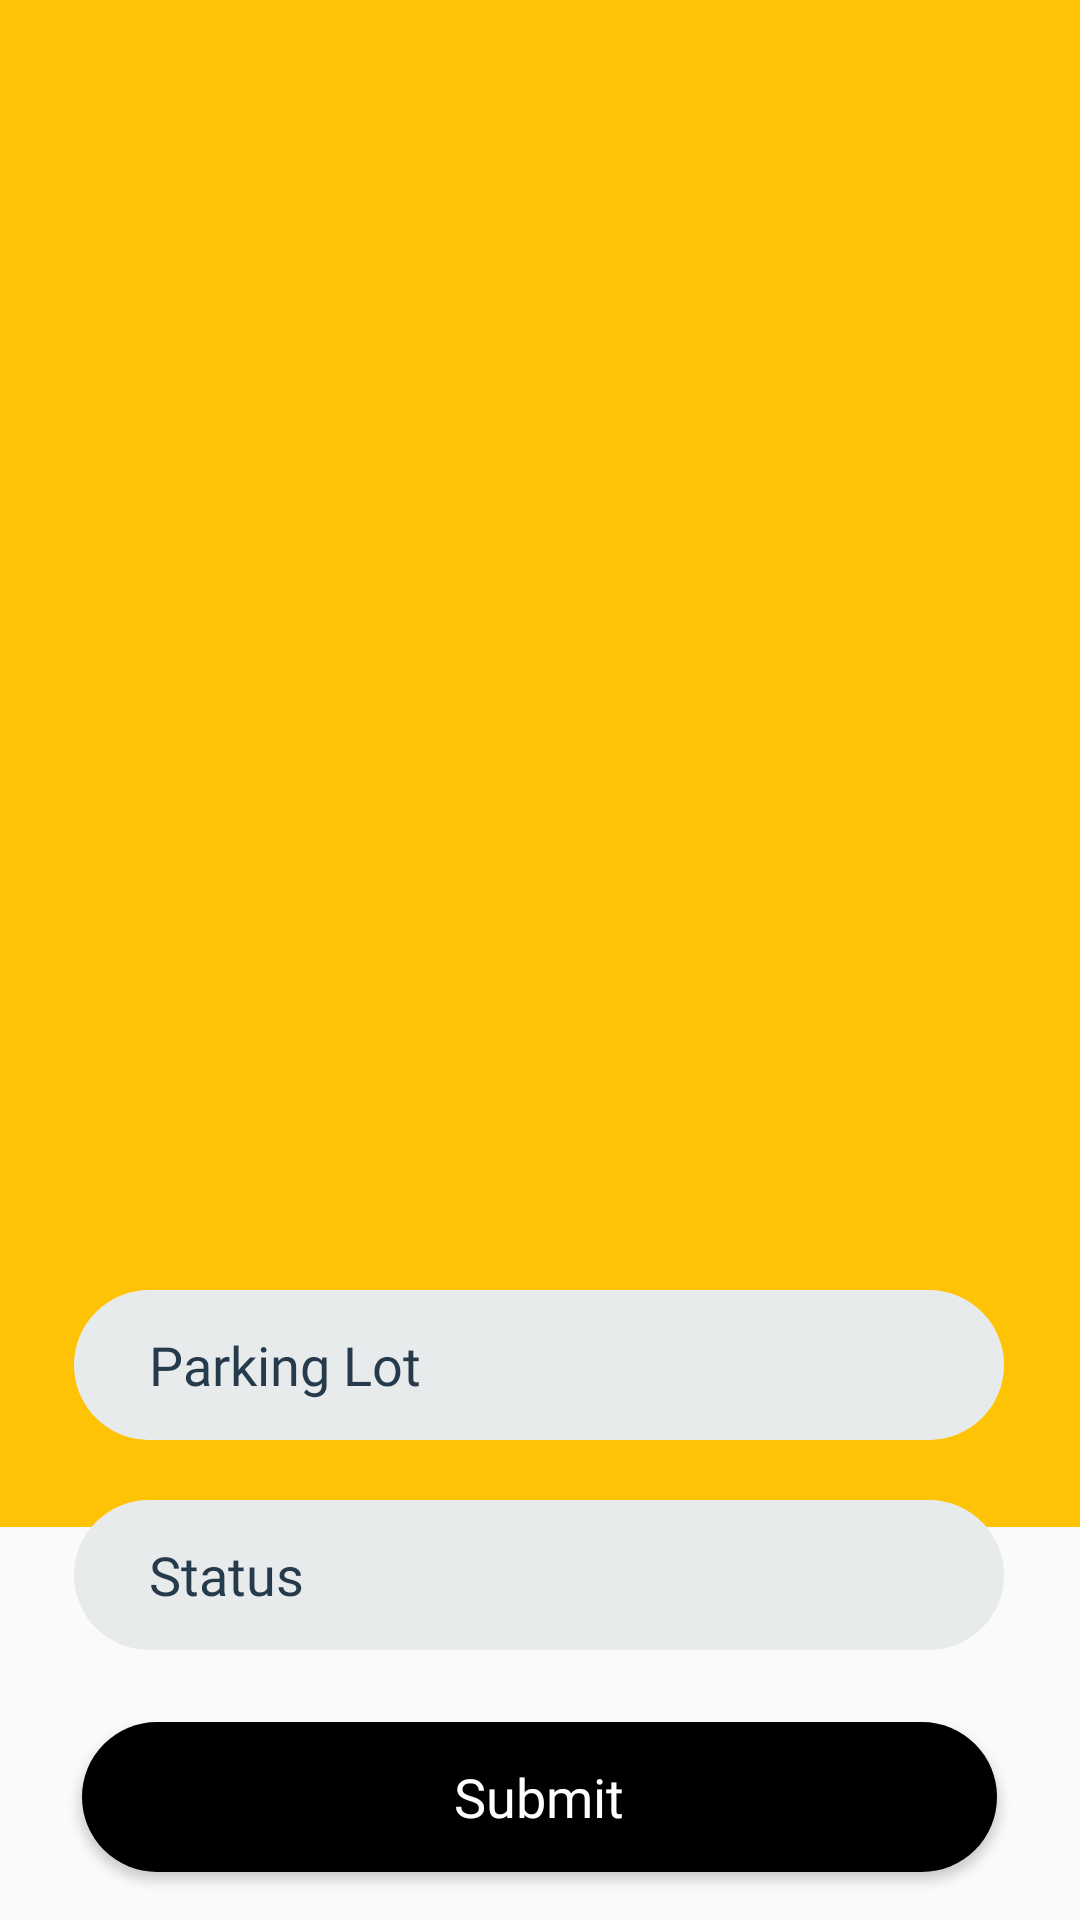

The Android layout XML behind this screen, and the referenced resources:
<!-- AndroidManifest.xml: application theme AppTheme -->
<!-- res/layout/condition_list_fragment.xml -->
<?xml version="1.0" encoding="utf-8"?>
<androidx.constraintlayout.widget.ConstraintLayout xmlns:android="http://schemas.android.com/apk/res/android"
    xmlns:app="http://schemas.android.com/apk/res-auto"
    xmlns:tools="http://schemas.android.com/tools"
    android:layout_width="match_parent"
    android:layout_height="match_parent"
    tools:context=".ConditionListFragment">

    <ListView
        android:id="@+id/listview"
        android:background="@color/main"
        android:layout_width="410dp"
        android:layout_height="509dp"
        app:layout_constraintBottom_toTopOf="@+id/etLot"
        app:layout_constraintEnd_toEndOf="parent"
        app:layout_constraintStart_toStartOf="parent"
        app:layout_constraintTop_toTopOf="parent"
        app:layout_constraintVertical_bias="0.0" >

    </ListView>

    <EditText
        android:id="@+id/etLot"
        android:layout_width="310dp"
        android:layout_height="50sp"
        android:layout_marginBottom="20dp"
        android:background="@drawable/input_field"
        android:ems="10"
        android:fontFamily="@font/regular"
        android:hint="Parking Lot"
        android:inputType="textPersonName"
        android:textColorHint="@color/gray"
        app:layout_constraintBottom_toTopOf="@+id/etStatus"
        app:layout_constraintEnd_toEndOf="parent"
        app:layout_constraintHorizontal_bias="0.495"
        app:layout_constraintStart_toStartOf="parent" />

    <EditText
        android:id="@+id/etStatus"
        android:layout_width="310dp"
        android:layout_height="50sp"
        android:layout_marginBottom="24dp"
        android:background="@drawable/input_field"
        android:ems="10"
        android:fontFamily="@font/regular"
        android:hint="Status"
        android:inputType="textPersonName"
        android:textColorHint="@color/gray"
        app:layout_constraintBottom_toTopOf="@+id/btnSubmit"
        app:layout_constraintEnd_toEndOf="parent"
        app:layout_constraintHorizontal_bias="0.495"
        app:layout_constraintStart_toStartOf="parent" />

    <Button
        android:id="@+id/btnSubmit"
        android:layout_width="305dp"
        android:layout_height="50dp"
        android:layout_marginBottom="16dp"
        android:background="@drawable/button"
        android:fontFamily="@font/bold"
        android:text="Submit"
        android:textAllCaps="false"
        android:textColor="#FFFFFF"
        android:textSize="18sp"
        app:layout_constraintBottom_toBottomOf="parent"
        app:layout_constraintEnd_toEndOf="parent"
        app:layout_constraintHorizontal_bias="0.498"
        app:layout_constraintStart_toStartOf="parent" />

</androidx.constraintlayout.widget.ConstraintLayout>
<!-- resources referenced by this layout -->
<resources>
  <color name="gray">#253A4B</color>
  <color name="main">#fec305</color>
  <!-- drawable button (drawable) -->
  <?xml version="1.0" encoding="utf-8"?>
  <shape android:shape="rectangle" xmlns:android="http://schemas.android.com/apk/res/android">
  
      <corners android:radius="50sp"/>
      <solid android:color="@color/black"/>
  
  </shape>
  <!-- drawable input_field (drawable) -->
  <?xml version="1.0" encoding="utf-8"?>
  <shape android:shape="rectangle" xmlns:android="http://schemas.android.com/apk/res/android">
  
      <solid android:color="@color/light_gray"/>
      <corners android:radius="50dp"/>
      <padding android:left="25sp"/>
  
  </shape>
  <style name="AppTheme" parent="Theme.AppCompat.Light.DarkActionBar">
          
          <item name="colorPrimary">@color/colorBackground2</item>
          <item name="colorPrimaryDark">@color/colorPrimaryDark</item>
          <item name="colorAccent">@color/colorAccent</item>
      </style>
  <color name="black">#000000</color>
  <color name="light_gray">#E8EBEC</color>
  <color name="colorPrimaryDark">#000000</color>
  <color name="colorAccent">#D81B60</color>
</resources>
